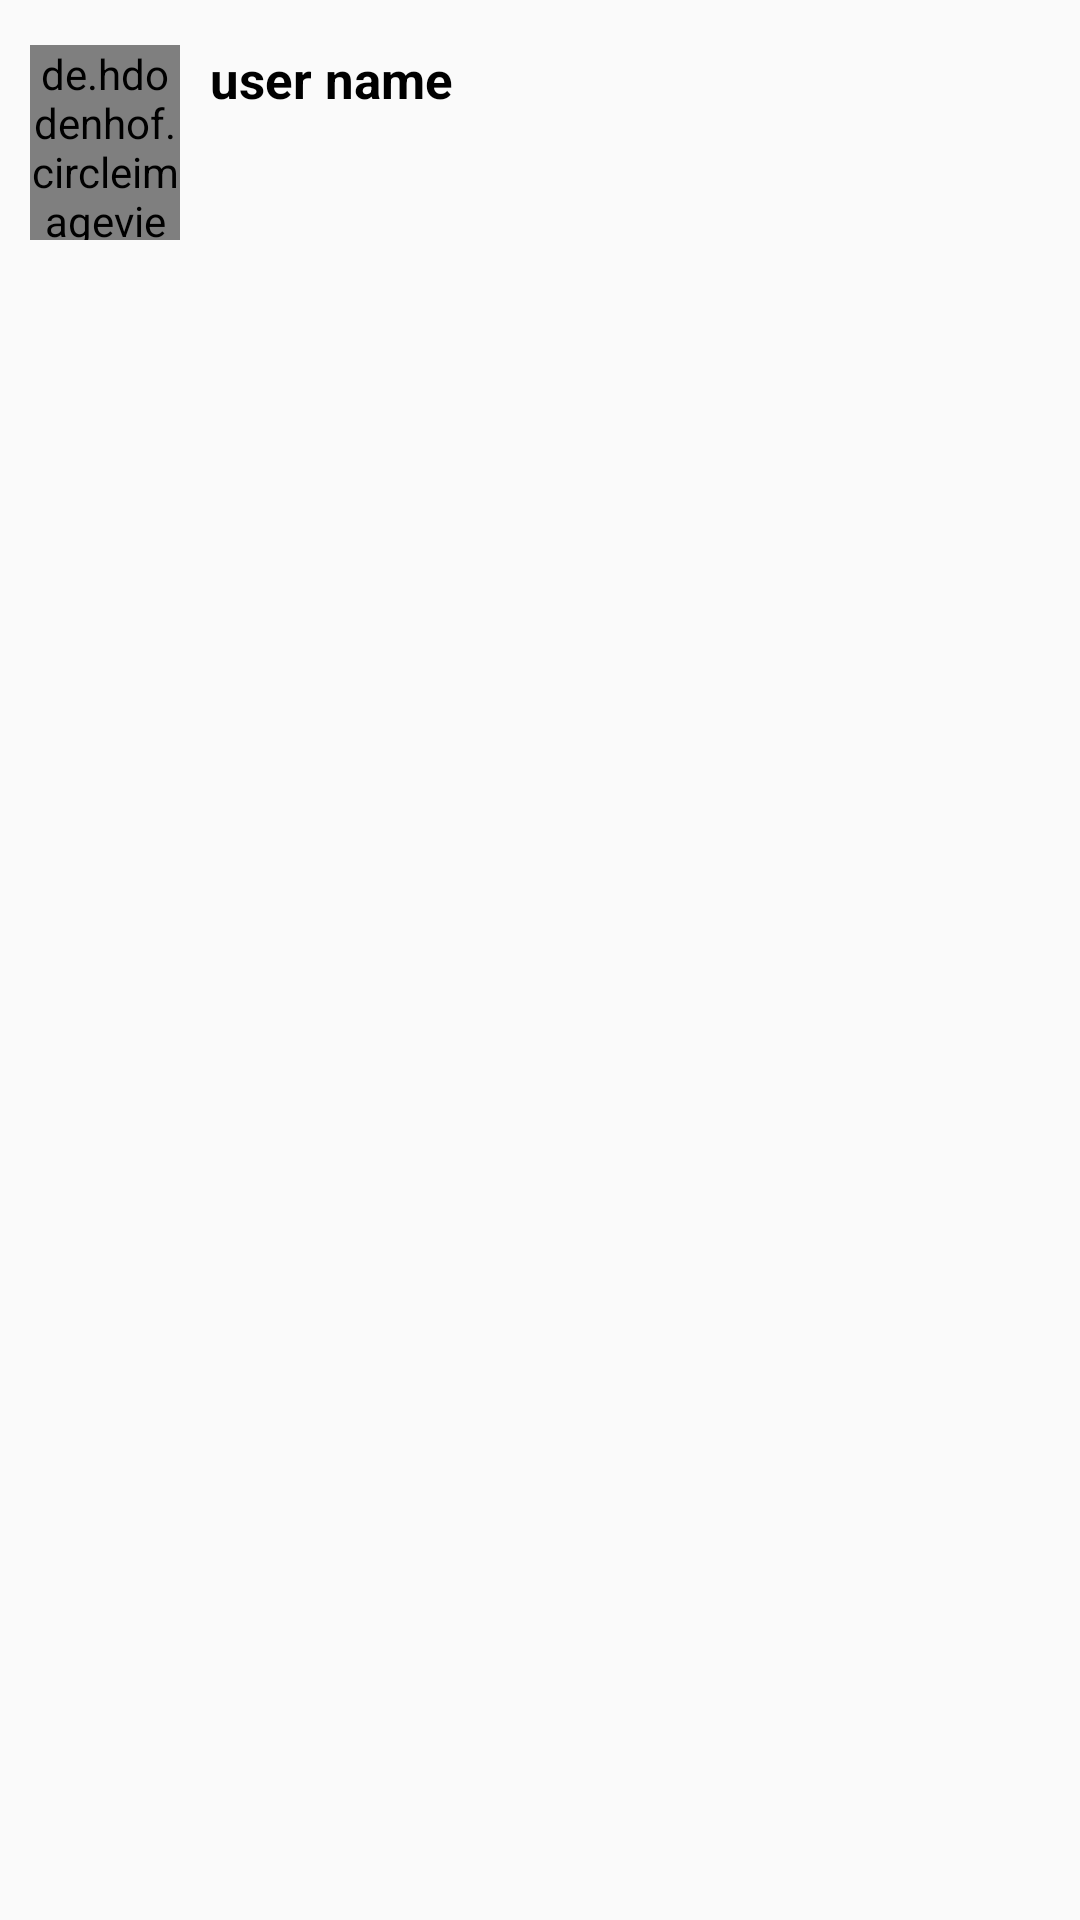

Write the Android layout XML for this screen, with the resource values it uses.
<!-- AndroidManifest.xml: application theme Theme.MyApplication -->
<!-- res/layout/user_display_layout.xml -->
<?xml version="1.0" encoding="utf-8"?>
<RelativeLayout xmlns:android="http://schemas.android.com/apk/res/android"
    android:layout_width="wrap_content"
    android:layout_height="wrap_content">

    <LinearLayout
        android:id="@+id/set_requests"
        android:layout_width="match_parent"
        android:layout_height="wrap_content"
        android:layout_marginTop="15dp"
        android:orientation="horizontal">

        <de.hdodenhof.circleimageview.CircleImageView
            android:id="@+id/users_profile_image"
            android:layout_width="50dp"
            android:layout_height="65dp"
            android:layout_marginStart="10dp"
            android:src="@drawable/profile_image"></de.hdodenhof.circleimageview.CircleImageView>

        <Space
            android:layout_width="10dp"
            android:layout_height="wrap_content" />

        <LinearLayout
            android:layout_width="match_parent"
            android:layout_height="wrap_content"
            android:orientation="vertical">

            <LinearLayout
                android:layout_width="match_parent"
                android:layout_height="wrap_content"
                android:orientation="horizontal">

                <LinearLayout
                    android:layout_width="210dp"
                    android:layout_height="wrap_content"
                    android:orientation="horizontal">

                    <TextView
                        android:id="@+id/users_profile_name"
                        android:layout_width="wrap_content"
                        android:layout_height="wrap_content"
                        android:singleLine="true"
                        android:text="user name"
                        android:textAlignment="textStart"
                        android:textColor="@android:color/background_dark"
                        android:textSize="17sp"
                        android:textStyle="bold"></TextView>

                    <ImageView
                        android:id="@+id/user_online"
                        android:layout_width="12dp"
                        android:layout_height="12dp"
                        android:layout_marginStart="5dp"
                        android:layout_marginTop="8dp"
                        android:src="@drawable/online"
                        android:visibility="invisible">

                    </ImageView>
                </LinearLayout>

                <TextView
                    android:id="@+id/users_status"
                    android:layout_width="wrap_content"
                    android:layout_height="match_parent"
                    android:layout_gravity="end"
                    android:gravity="center"
                    android:singleLine="true"
                    android:visibility="gone"
                    android:text="contact status"
                    android:textColor="@android:color/background_dark"
                    android:textSize="12sp"></TextView>
            </LinearLayout>

            <TextView
                android:id="@+id/contact_status"
                android:layout_width="wrap_content"
                android:layout_height="wrap_content"
                android:singleLine="true"
                android:text="user name"
                android:visibility="gone"
                android:textAlignment="textStart"
                android:textColor="@android:color/background_dark"
                android:textSize="13sp"></TextView>

            <LinearLayout
                android:layout_width="match_parent"
                android:layout_height="wrap_content"
                android:layout_marginTop="8dp"
                android:orientation="horizontal">

                <Button
                    android:id="@+id/request_accept_btn"
                    android:layout_width="wrap_content"
                    android:layout_height="20dp"
                    android:background="@android:color/holo_green_light"
                    android:text="Accept"
                    android:textAllCaps="false"
                    android:textSize="15dp"
                    android:visibility="invisible">

                </Button>

                <Button
                    android:id="@+id/request_cancel_btn"
                    android:layout_width="wrap_content"
                    android:layout_height="20dp"
                    android:layout_marginStart="10dp"
                    android:background="@android:color/holo_red_light"
                    android:text="Cancel"
                    android:textAllCaps="false"
                    android:textColor="@android:color/background_light"
                    android:textSize="15dp"
                    android:visibility="invisible">

                </Button>
            </LinearLayout>
        </LinearLayout>
    </LinearLayout>


</RelativeLayout>
<!-- resources referenced by this layout -->
<resources>
  <style name="Theme.MyApplication" parent="Theme.AppCompat.Light.NoActionBar">
          
          <item name="colorPrimary">@color/colorPrimary</item>
          <item name="colorPrimaryDark">@color/colorPrimaryDark</item>
          <item name="colorAccent">@color/colorAccent</item>
      </style>
  <!-- not gathered from this repository: default colours our renderer supplied (Android Studio template values) -->
  <color name="colorPrimary">#FF6200EE</color>
  <color name="colorPrimaryDark">#FF3700B3</color>
  <color name="colorAccent">#FF03DAC5</color>
</resources>
